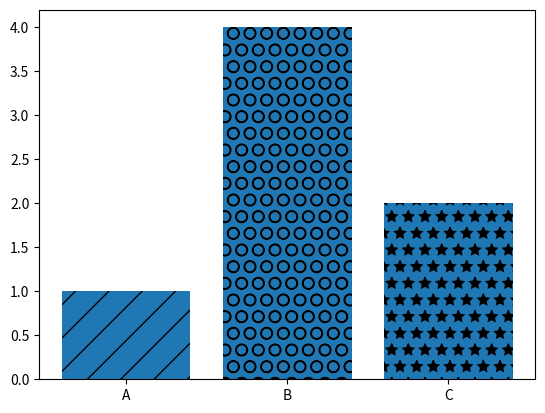

Reproduce this figure in Python.
import matplotlib.pyplot as plt
import pandas as pd
import numpy as np

labels = ['A', 'B', 'C']
values = [1, 4, 2]

bars = plt.bar(labels, values)
bars[0].set_hatch('/')
bars[1].set_hatch('O')
bars[2].set_hatch('*')

plt.show()
